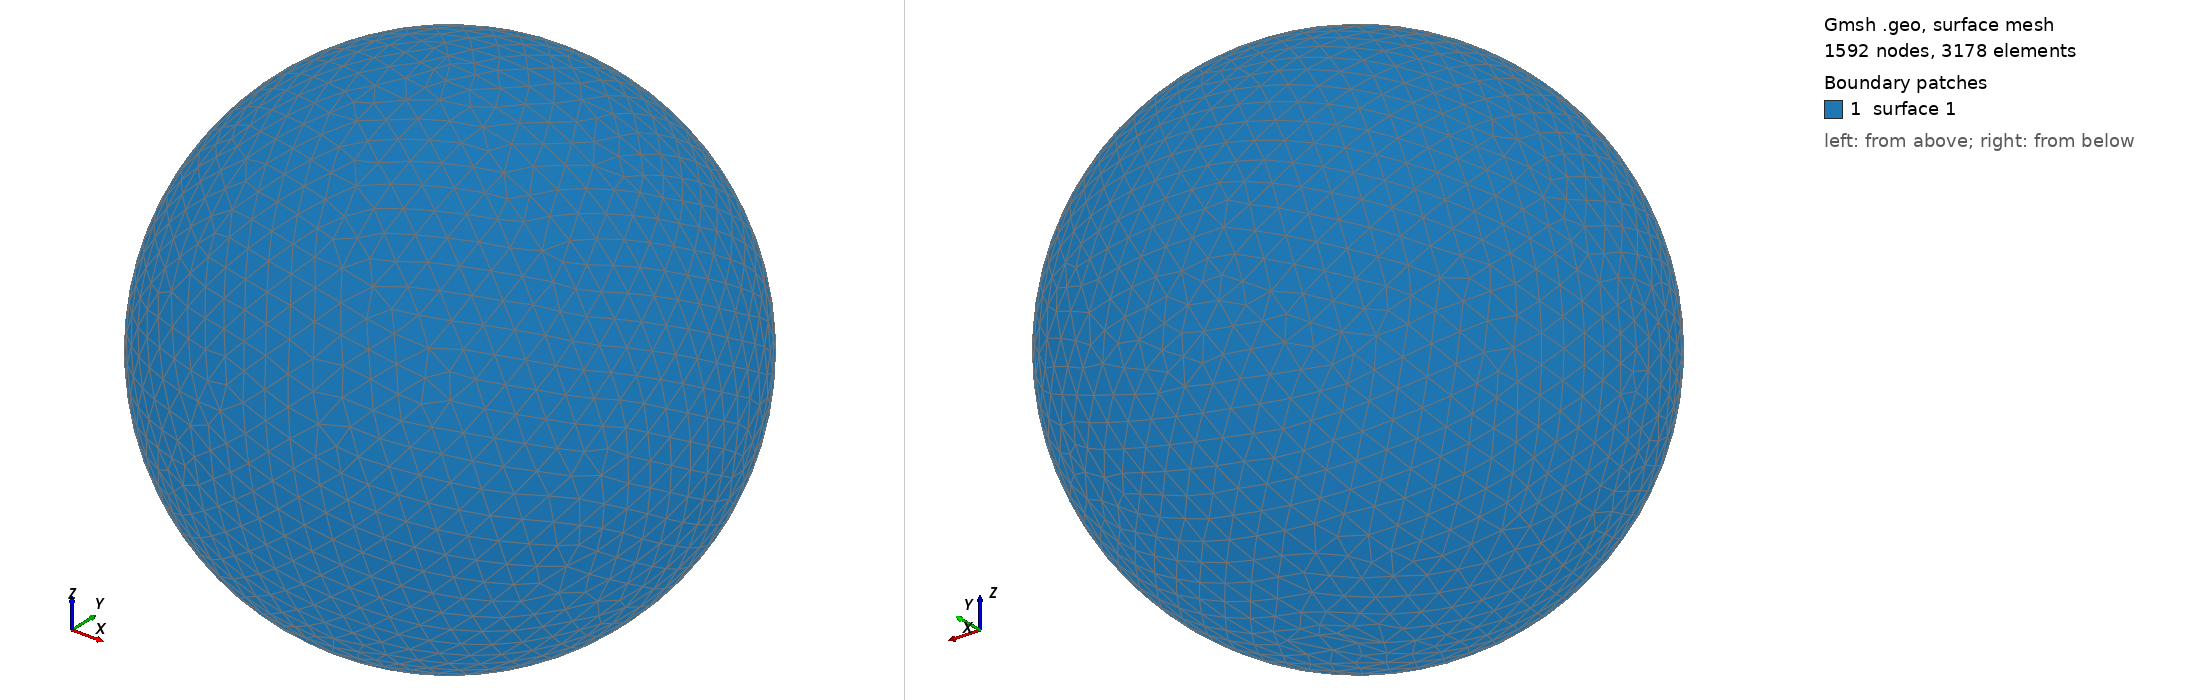

Gmsh geometry script, surface-meshed: 1592 nodes, 3178 surface elements. Boundary patches (legend numbers): 1 surface 1. Left view from above one corner, right view from below the opposite corner. The script declares no physical surfaces, so the legend lists its geometric surfaces. The drawing asked Gmsh for element sizes between 1% and 20% of the model's largest extent; the script's own settings can give other sizes.

=== shot0558.geo (drawn) ===
SetFactory("OpenCASCADE");
Point(1) = {0,0,0,0};
Sphere(1) = {0,0,0,0.00601300};
MeshSize{ PointsOf{ Surface{:}; } } = 0.000601300;
Mesh.ElementOrder=1;
Mesh.Format=39;
